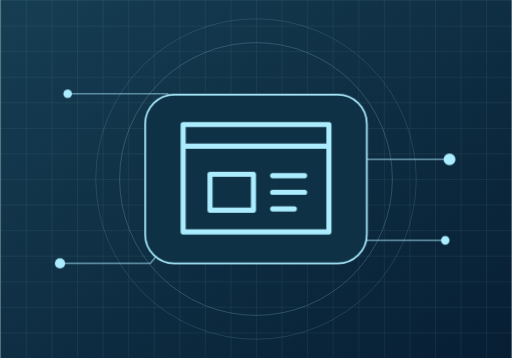
t = 0.00 s
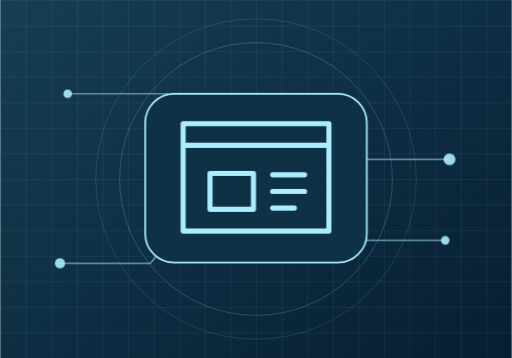
t = 0.63 s
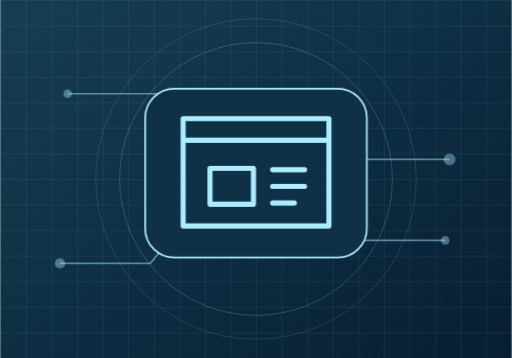
t = 1.88 s
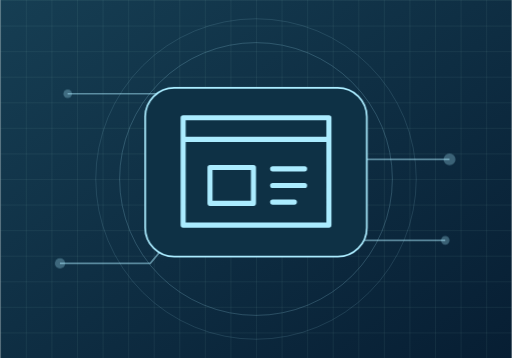
t = 2.50 s
t = 3.13 s: frame unchanged from t = 1.88 s, image omitted
t = 4.38 s: frame unchanged from t = 0.63 s, image omitted

The animated SVG that drew these frames (rendered in a browser with its animation timeline set to each time). Animation: 2 CSS @keyframes rules; one cycle of 5.00 s, repeats indefinitely.

<svg xmlns="http://www.w3.org/2000/svg" width="600" height="420" viewBox="0 0 600 420">
<style>@media(prefers-reduced-motion:no-preference){.tile{animation:drift 5s ease-in-out infinite}.ping{animation:pulse 5s ease-in-out infinite}}@keyframes drift{50%{transform:translateY(-8px)}}@keyframes pulse{50%{opacity:.3}}</style>
<defs><linearGradient id="bg" x2="1" y2="1" gradientUnits="objectBoundingBox"><stop stop-color="#163e53"/><stop offset="1" stop-color="#071e33"/></linearGradient><pattern id="grid" width="30" height="30" patternUnits="userSpaceOnUse"><path d="M30 0H0v30" fill="none" stroke="#9bdccd" opacity=".16"/></pattern></defs>
<rect width="600" height="420" fill="url(#bg)"/><rect width="600" height="420" fill="url(#grid)"/><circle cx="300" cy="210" r="160" fill="none" stroke="#abecff" opacity=".24"/><circle cx="300" cy="210" r="188" fill="none" stroke="#abecff" opacity=".15"/>
<path d="M70 309h106l50-60h148l50-62h103M79 110h117l41 47h135l41 125h109" fill="none" stroke="#abecff" stroke-width="2" opacity=".48"/>
<g fill="#abecff" class="ping"><circle cx="70" cy="309" r="6"/><circle cx="527" cy="187" r="7"/><circle cx="79" cy="110" r="5"/><circle cx="522" cy="282" r="5"/></g>
<g class="tile"><rect x="170" y="111" width="260" height="198" rx="34" fill="#0e3145" stroke="#abecff" stroke-width="2"/><path transform="translate(150 89) scale(1.5)" d="M43 38h114v84H43z M43 55h114 M64 77h34v28H64z M113 78h25m-25 13h25m-25 13h17" fill="none" stroke="#abecff" stroke-width="4" stroke-linecap="round" stroke-linejoin="round"/></g>
</svg>
